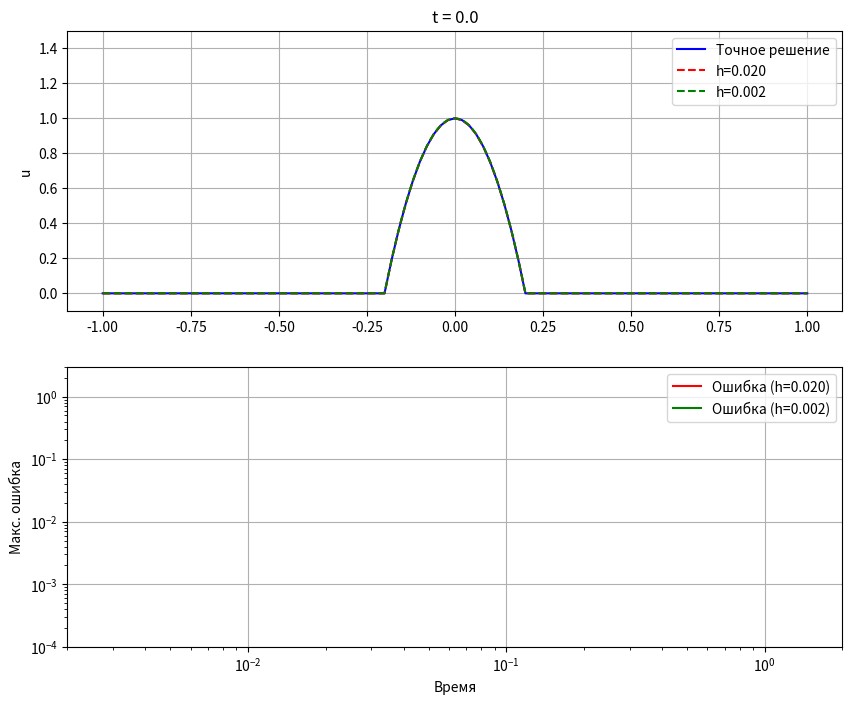

This figure's Python source:
import numpy as np
import matplotlib.pyplot as plt
from matplotlib.animation import FuncAnimation

# Параметры задачи
A = -1.0
B = 1.0
N = 101
N1 = 1001
T = 2.0
K = 1001
t0 = 0.0
x0 = 0.0
eps_x = 0.2
eps_t = 0.2
a = 1.0

x_grid, h = np.linspace(A, B, N, retstep=True)
t_grid, tau = np.linspace(0, T, K, retstep=True)
x_grid1, h1 = np.linspace(A, B, N1, retstep=True)
l = (B - A) / 2
center = (A + B) / 2

# Середины ячеек
x_half = (x_grid[:-1] + x_grid[1:]) / 2
x_half1 = (x_grid1[:-1] + x_grid1[1:]) / 2

print(f"tau*a = {tau*a}, h = {h / a}")
print(f"tau*a = {tau*a}, h1 = {h1 / a}")


# Вспомогательные функции
def hevisaid(x):
    return np.where(x > 0, 1.0, np.where(x == 0, 0.5, 0.0))


def ksi(x, x0, eps):
    return np.abs(x - x0) / eps


def phi_1(x, x0, eps):
    return hevisaid(1 - ksi(x, x0, eps))

def phi_2(x, x0, eps):
    return phi_1(x, x0, eps) * (1 - ksi(x, x0, eps) ** 2)


def phi_3(x, x0, eps):
    return phi_1(x, x0, eps) * np.cos(np.pi * ksi(x, x0, eps) / 2) ** 3


# Граничные условия и начальное условие
def mu_L(t, t0=t0, eps=eps_t):
    return phi_1(t, t0, eps)


def mu_R(t, t0=t0, eps=eps_t):
    return phi_1(t, t0, eps)


def phi_func(x, x0=x0, eps=eps_x):
    return phi_2(x, x0, eps)


def true_solution(x, t, l, a):
    X = l * np.arcsinh(np.sinh(1) * np.exp(-a * t / l))
    u0 = np.zeros_like(x)

    for i, xi in enumerate(x):
        if xi < -X:
            arg = t + (l / a) * np.log(np.sinh(np.abs(xi) / l) / np.sinh(1))
            u0[i] = -np.tanh(1) / np.tanh(xi / l) * mu_L(arg)
        elif np.abs(xi) <= X:
            sinh_xi_l = np.sinh(xi / l)
            exp_at_l = np.exp(a * t / l)
            arg_phi = l * np.arcsinh(sinh_xi_l * exp_at_l)
            numerator = np.cosh(xi / l)
            denominator = np.sqrt(np.sinh(xi / l) ** 2 + np.exp(-2 * a * t / l))
            u0[i] = (numerator / denominator) * phi_func(arg_phi)
        else:  # xi > X
            arg = t + (l / a) * np.log(np.sinh(np.abs(xi) / l) / np.sinh(1))
            u0[i] = np.tanh(1) / np.tanh(xi / l) * mu_R(arg)

    return u0


# Функция потока
def flux(u, x):
    return a * np.tanh(x / l) * u


# Консервативная схема (аналог схемы Годунова)
def conservative_scheme_step(u_old, t, tau, h, x_grid, x_half):
    u_new = u_old.copy()

    # Вычисляем скорости на серединах ячеек
    a_half = -a * np.tanh(x_half / l)

    # Вычисляем значения u на границах ячеек с учетом направления скорости
    u_half = np.where(a_half > 0, u_old[:-1], u_old[1:])

    # Вычисляем потоки на границах ячеек
    F_half = -flux(u_half, x_half)

    # Обновляем решение
    u_new[1:-1] = u_old[1:-1] - (tau / h) * (F_half[1:] - F_half[:-1])

    # Граничные условия с учетом направления скорости
    # Левая граница
    a_left = a_half[0]
    if a_left > 0:  # Характеристика входит слева
        u_new[0] = mu_L(t)
    else:           # Характеристика выходит, берем значение изнутри
        u_new[0] = u_new[1]

    # Правая граница
    a_right = a_half[-1]
    if a_right < 0: # Характеристика входит справа
        u_new[-1] = mu_R(t)
    else:           # Характеристика выходит, берем значение изнутри
        u_new[-1] = u_new[-2]

    return u_new


# Инициализация решения
u = np.zeros((K, N))
u1 = np.zeros((K, N1))
u[0, :] = phi_func(x_grid)
u1[0, :] = phi_func(x_grid1)

error_h = np.zeros(K)
error_h1 = np.zeros(K)

fig, (ax1, ax2) = plt.subplots(2, 1, figsize=(10, 8))


line_true, = ax1.plot(x_grid, true_solution(x_grid, 0, l, a), 'b-', label='Точное решение')
line_num, = ax1.plot(x_grid, u[0], 'r--', label=f'h={h:.3f}')
line_num1, = ax1.plot(x_grid1, u1[0], 'g--', label=f'h={h1:.3f}')
ax1.set_ylabel('u')
ax1.set_title('t = 0.0')
ax1.legend()
ax1.set_ylim(-0.1, 1.5)
ax1.grid()


line_err, = ax2.plot([], [], 'r-', label=f'Ошибка (h={h:.3f})')
line_err1, = ax2.plot([], [], 'g-', label=f'Ошибка (h={h1:.3f})')
ax2.set_xlabel('Время')
ax2.set_ylabel('Макс. ошибка')
ax2.legend()
ax2.grid()
ax2.set_xscale('log')
ax2.set_yscale('log')
ax2.set_xlim(tau, T)
ax2.set_ylim(1e-4, 3e0)


def init():
    # Инициализация верхнего графика
    line_true.set_data(x_grid, true_solution(x_grid, 0.0, l, a))
    line_num.set_data(x_grid, u[0])
    line_num1.set_data(x_grid1, u1[0])

    # Инициализация нижнего графика
    line_err.set_data([], [])
    line_err1.set_data([], [])
    return line_true, line_num, line_num1, line_err, line_err1


def update(n):
    t_n = t_grid[n]

    # Вычисляем точные решения для обеих сеток
    u_true = true_solution(x_grid, t_n, l, a)
    u_true1 = true_solution(x_grid1, t_n, l, a)

    if n < K - 1:
        # Обновляем решения
        u[n + 1] = conservative_scheme_step(u[n], t_n, tau, h, x_grid, x_half)
        u1[n + 1] = conservative_scheme_step(u1[n], t_n, tau, h1, x_grid1, x_half1)

        # Вычисляем ошибки
        error_h[n] = np.mean(np.abs(u[n] - u_true))
        error_h1[n] = np.mean(np.abs(u1[n] - u_true1))

        # Обновляем линии
        line_true.set_data(x_grid, u_true)
        line_num.set_data(x_grid, u[n + 1])
        line_num1.set_data(x_grid1, u1[n + 1])
        line_err.set_data(t_grid[:n + 1], error_h[:n + 1])
        line_err1.set_data(t_grid[:n + 1], error_h1[:n + 1])
    else:
        error_h[n] = np.max(np.abs(u[n] - u_true))
        error_h1[n] = np.max(np.abs(u1[n] - u_true1))

    # Обновление заголовка и пределов
    ax1.set_title(f"t = {t_n:.3f}")
    y_min = np.min([np.min(u[n]), np.min(u_true)])
    y_max = np.max([np.max(u[n]), np.max(u_true)])
    ax1.set_ylim(y_min, y_max)
    ax2.set_xlim(tau, T)
    ax2.set_ylim(1e-4, 3e0)

    return line_true, line_num, line_num1, line_err, line_err1


ani = FuncAnimation(fig, update, frames=K, init_func=init, blit=False, interval=50)
plt.show()